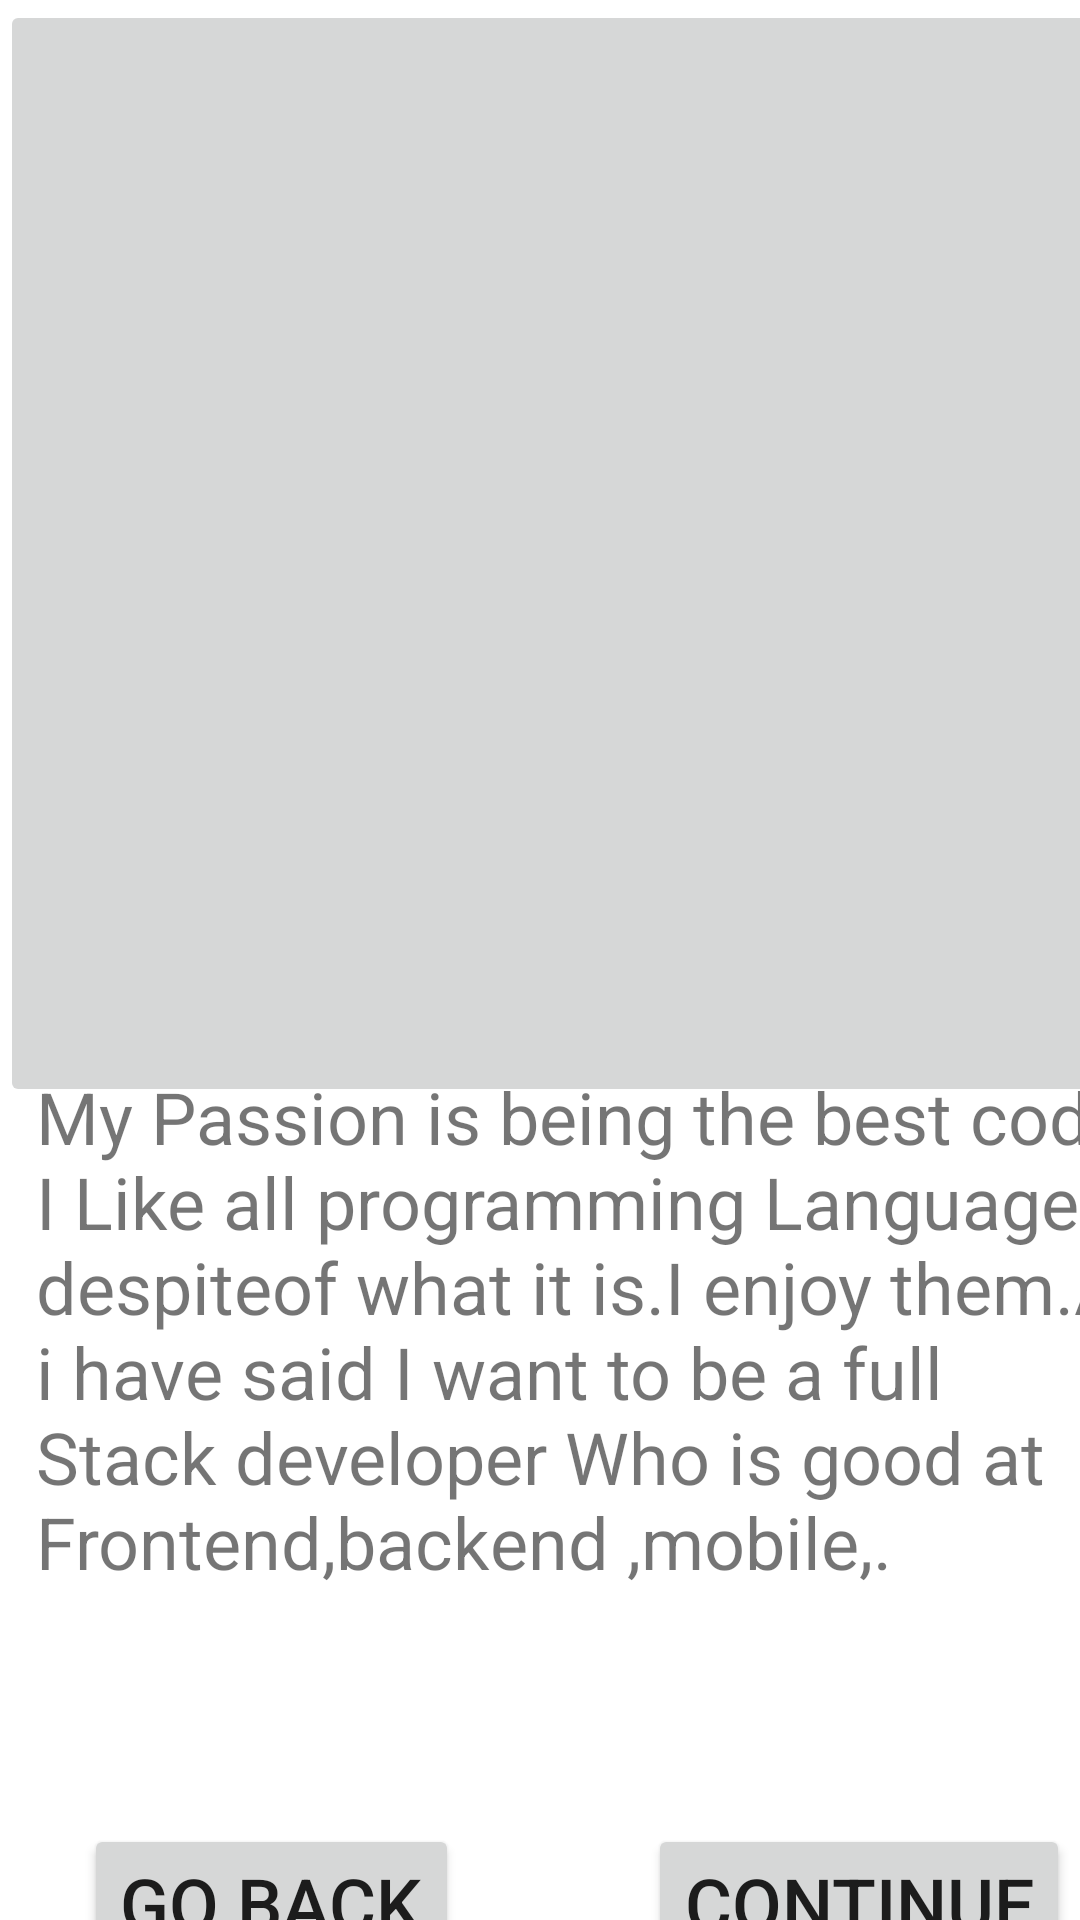

The Android layout XML behind this screen, and the referenced resources:
<!-- AndroidManifest.xml: application theme Theme.KotlinActivityProgress -->
<!-- res/layout/activity_my_goal.xml -->
<?xml version="1.0" encoding="utf-8"?>
<androidx.constraintlayout.widget.ConstraintLayout xmlns:android="http://schemas.android.com/apk/res/android"
    xmlns:app="http://schemas.android.com/apk/res-auto"
    xmlns:tools="http://schemas.android.com/tools"
    android:layout_width="match_parent"
    android:layout_height="match_parent"
    tools:context=".MyGoal">

    <ImageButton
        android:id="@+id/btn00"
        android:layout_width="410dp"
        android:layout_height="369dp"
        app:layout_constraintEnd_toEndOf="parent"
        app:layout_constraintHorizontal_bias="0.0"
        app:layout_constraintStart_toStartOf="parent"
        app:layout_constraintTop_toTopOf="parent"
        app:srcCompat="@drawable/im" />

    <androidx.constraintlayout.widget.Guideline
        android:id="@+id/guideline3"
        android:layout_width="wrap_content"
        android:layout_height="wrap_content"
        android:orientation="horizontal"
        app:layout_constraintGuide_percent="0.5" />

    <TextView
        android:id="@+id/tv2"
        android:layout_width="384dp"
        android:layout_height="200dp"
        android:layout_marginStart="12dp"
        android:layout_marginTop="36dp"
        android:text="My Passion is being the best coder. I Like all programming Language despiteof what it is.I enjoy them.As i have said I want to be a full Stack developer Who is good at Frontend,backend ,mobile,."
        android:textSize="24sp"
        app:layout_constraintStart_toStartOf="parent"
        app:layout_constraintTop_toTopOf="@+id/guideline3" />

    <Button
        android:id="@+id/btn4"
        android:layout_width="wrap_content"
        android:layout_height="wrap_content"
        android:layout_marginStart="216dp"
        android:layout_marginTop="52dp"
        android:text="Continue"
        android:textSize="24sp"
        app:layout_constraintStart_toStartOf="parent"
        app:layout_constraintTop_toBottomOf="@+id/tv2" />

    <Button
        android:id="@+id/btnbtn"
        android:layout_width="wrap_content"
        android:layout_height="wrap_content"
        android:layout_marginStart="28dp"
        android:layout_marginTop="52dp"
        android:text="Go Back"
        android:textSize="24sp"
        app:layout_constraintStart_toStartOf="parent"
        app:layout_constraintTop_toBottomOf="@+id/tv2" />
</androidx.constraintlayout.widget.ConstraintLayout>
<!-- resources referenced by this layout -->
<resources>
  <style name="Theme.KotlinActivityProgress" parent="Theme.MaterialComponents.DayNight.DarkActionBar">
          
          <item name="colorPrimary">@color/purple_500</item>
          <item name="colorPrimaryVariant">@color/purple_700</item>
          <item name="colorOnPrimary">@color/white</item>
          
          <item name="colorSecondary">@color/teal_200</item>
          <item name="colorSecondaryVariant">@color/teal_700</item>
          <item name="colorOnSecondary">@color/black</item>
          
          <item name="android:statusBarColor" tools:targetApi="l">?attr/colorPrimaryVariant</item>
          
      </style>
  <!-- not gathered from this repository: default colours our renderer supplied (Android Studio template values) -->
  <color name="purple_500">#FF6200EE</color>
  <color name="purple_700">#FF3700B3</color>
  <color name="teal_200">#FF03DAC5</color>
  <color name="teal_700">#FF018786</color>
  <color name="black">#FF000000</color>
  <color name="white">#FFFFFFFF</color>
</resources>
